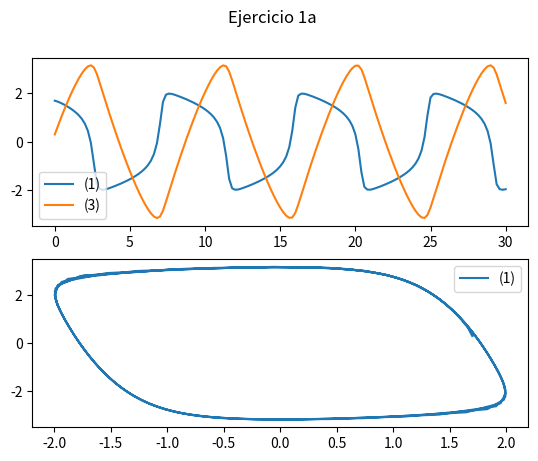
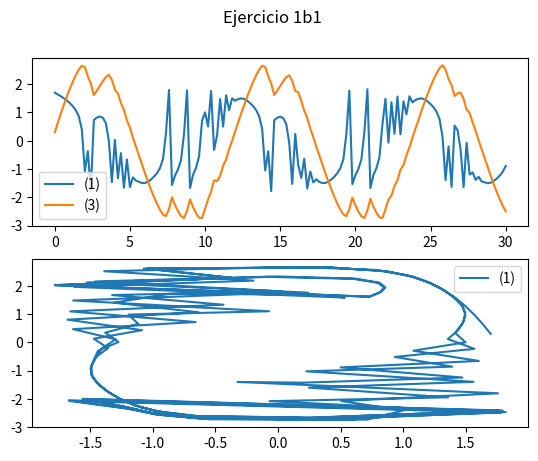
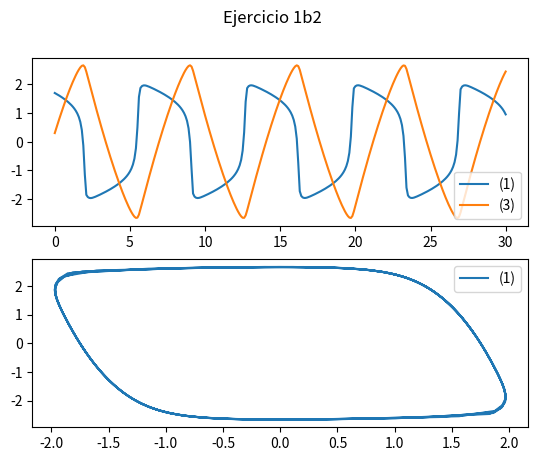

These figures' Python source, in order:
# from pylab import *
from time import perf_counter
from matplotlib.pyplot import *
from numpy import *

ep =1

def f(t, y):
    f1 = - (y[0]**3 - 3*y[0] + y[1])*(ep)**(-1)
    f2 = y[0]
    return(array([f1,f2]))


def rk4Sis(a, b, fun, N, y0):
    """Implementacion del metodo de rk4 para sistemas en el intervalo [a, b]
    usando N particiones y condicion inicial y0"""

    h = (b-a)/N  # paso de malla
    t = zeros(N+1)  # inicializacion del vector de nodos
    y = zeros([len(y0), N+1])  # inicializacion del vector de resultados
    t[0] = a  # nodo inicial
    y[:, 0] = y0  # valor inicial
    k1 = zeros([len(y0), 1])
    k2 = zeros([len(y0), 1])
    k3 = zeros([len(y0), 1])
    k4 = zeros([len(y0), 1])

    # Metodo de rk4
    for k in range(N):
        k1 = fun(t[k], y[:, k])
        k2 = fun(t[k]+h/2, y[:, k]+h/2*k1)
        k3 = fun(t[k]+h/2, y[:, k]+h/2*k2)
        k4 = fun(t[k]+h, y[:, k]+h*k3)
        t[k+1] = t[k]+h
        y[:, k+1] = y[:, k] + h/6*(k1 + 2*k2 + 2*k3 + k4)

    return (t, y)


# Datos del problema
a = 0 # extremo inferior del intervalo
b = 30 # extremo superior del intervalo
y0 = array([1.7,0.3]) # condicion inicial
N = 150


tini = perf_counter()
(t1, y1) = rk4Sis(a, b, f, N, y0) 
tfin = perf_counter()

figure('Ejercicio 1a')
subplot(211)
plot(t1,y1[0],t1,y1[1]) 
legend(['(1)','(3)'])

subplot(212)
plot(y1[0],y1[1]) 
legend(['(1)','(3)'])

gcf().suptitle("Ejercicio 1a")
show()

# Apartado b
ep =0.4

def f(t, y):
    f1 = - (y[0]**3 - 3*y[0] + y[1])*(ep)**(-1)
    f2 = y[0]
    return(array([f1,f2]))

N = 150


tini = perf_counter()
(t1, y1) = rk4Sis(a, b, f, N, y0) 
tfin = perf_counter()

figure('Ejercicio 1b1')
subplot(211)
plot(t1,y1[0],t1,y1[1]) 
legend(['(1)','(3)'])

subplot(212)
plot(y1[0],y1[1]) 
legend(['(1)','(3)'])

gcf().suptitle("Ejercicio 1b1")
show()


ep =0.4

def f(t, y):
    f1 = - (y[0]**3 - 3*y[0] + y[1])*(ep)**(-1)
    f2 = y[0]
    return(array([f1,f2]))

N = 300


tini = perf_counter()
(t1, y1) = rk4Sis(a, b, f, N, y0) 
tfin = perf_counter()

figure('Ejercicio 1b2')
subplot(211)
plot(t1,y1[0],t1,y1[1]) 
legend(['(1)','(3)'])

subplot(212)
plot(y1[0],y1[1]) 
legend(['(1)','(3)'])

gcf().suptitle("Ejercicio 1b2")
show()